Run: headless pygame with SDL's dummy video driver; simulated clock (each Clock.tick advances the game by its frame time, no real sleeping); random seed 0; keys injected as events and as key.get_pressed() state; mouse plan: one left click at the window centre at the start of phase 2, then a move to the lower-right quarter at the start of phase 3.
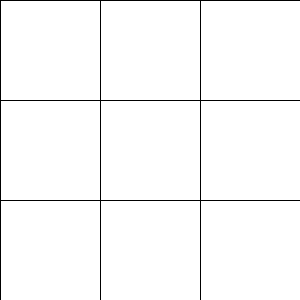
Frame 1 of 4 · flips 1–60 · no input
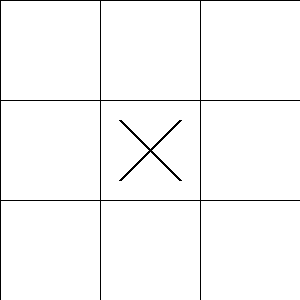
Frame 2 of 4 · flips 61–180 · clicked the window centre · tapped SPACE, RETURN · held RIGHT (→), D
Frame 3 of 4 · flips 181–300 · moved the mouse to the lower-right quarter · held DOWN (↓), S · screen unchanged from frame 2, image omitted
Frame 4 of 4 · flips 301–420 · held LEFT (←), A, UP (↑), W · screen unchanged from frame 3, image omitted

The pygame program that drew these frames:

import pygame
pygame.init()

screen = pygame.display.set_mode((300, 300))
pygame.display.set_caption('tic-tac-toe')

BLACK = (0, 0, 0)
WHITE = (255, 255, 255)

CELL_SIZE = 100
GRID_SIZE = 3

EMPTY = 0
CROSS = 1
NOUGHT = 2

board = [[EMPTY, EMPTY, EMPTY],
         [EMPTY, EMPTY, EMPTY],
         [EMPTY, EMPTY, EMPTY]]

current_player = CROSS

game_over = False


def draw_grid():
    for x in range(GRID_SIZE):
        pygame.draw.line(screen, BLACK, (x * CELL_SIZE, 0), (x * CELL_SIZE, GRID_SIZE * CELL_SIZE))
        pygame.draw.line(screen, BLACK, (0, x * CELL_SIZE), (GRID_SIZE * CELL_SIZE, x * CELL_SIZE))

def draw_shape(row, col):
    x = col * CELL_SIZE + CELL_SIZE // 2
    y = row * CELL_SIZE + CELL_SIZE // 2

    if board[row][col] == CROSS:
        pygame.draw.line(screen, BLACK, (x - 30, y - 30), (x + 30, y + 30), 3)
        pygame.draw.line(screen, BLACK, (x + 30, y - 30), (x - 30, y + 30), 3)
    elif board[row][col] == NOUGHT:
        pygame.draw.circle(screen, BLACK, (x, y), 30, 3)

def update_game_state(row, col):
    if board[row][col] == EMPTY:
        board[row][col] = current_player
        check_winner()
        switch_players()

def check_winner():
    global game_over

    for row in range(GRID_SIZE):
        if board[row][0] == board[row][1] == board[row][2] != EMPTY:
            game_over = True

    for col in range(GRID_SIZE):
        if board[0][col] == board[1][col] == board[2][col] != EMPTY:
            game_over = True

    if board[0][0] == board[1][1] == board[2][2] != EMPTY:
        game_over = True
    if board[0][2] == board[1][1] == board[2][0] != EMPTY:
        game_over = True

def switch_players():
    global current_player
    if current_player == CROSS:
        current_player = NOUGHT
    else:
        current_player = CROSS
        
def display_result(player):
    if player == CROSS:
        message = "Crosses won!"
    else:
        message = "Toe wins!"

    font = pygame.font.Font(None, 36)
    text = font.render(message, True, BLACK)
    text_rect = text.get_rect(center=(150, 150))
    screen.blit(text, text_rect)

# Главный игровой цикл
running = True
while running:
    for event in pygame.event.get():
        if event.type == pygame.QUIT:
            running = False
        elif event.type == pygame.MOUSEBUTTONDOWN and not game_over:
            mouse_pos = pygame.mouse.get_pos()
            clicked_row = mouse_pos[1] // CELL_SIZE
            clicked_col = mouse_pos[0] // CELL_SIZE
            update_game_state(clicked_row, clicked_col)

    screen.fill(WHITE)
    draw_grid()

    for row in range(GRID_SIZE):
        for col in range(GRID_SIZE):
            draw_shape(row, col)

    if game_over:
        screen.fill(WHITE)  
        display_result(current_player)

    pygame.display.flip()


pygame.quit()
